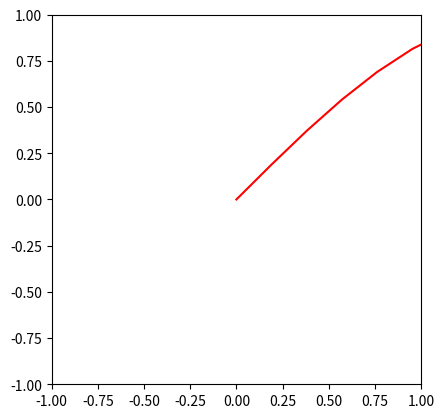

Here is the Python script that generated this plot: (Note: this script raises an exception after producing the figure.)
import matplotlib.pyplot as plt
from matplotlib.patches import Rectangle
import numpy as np
import time
plt.ion()
fig = plt.figure()
ax = fig.add_subplot(111)
ax.set_box_aspect(1)
ax.set_xlim([-1, 1])
ax.set_ylim([-1, 1])
x = np.linspace(0., 6 * np.pi, 100)
y = np.sin(x)
ax.plot(x, y, 'r-')
rect = Rectangle((0, 0), 0.5, 0.3, 45.0)
ax.add_artist(rect)
t = []
for i in range(0, 1000):
    t1 = time.time()
    fig.canvas.draw()
    fig.canvas.flush_events()
    #rect.set_xy((x[i], y[i]))
    #ax.set_xlim([x[i] - 0.5, x[i] + 0.5])
    #ax.set_ylim([y[i] - 0.5, y[i] + 0.5])
    t2 = time.time()
    t.append(t2 - t1)
    print(rect.get_transform())
print(t)
